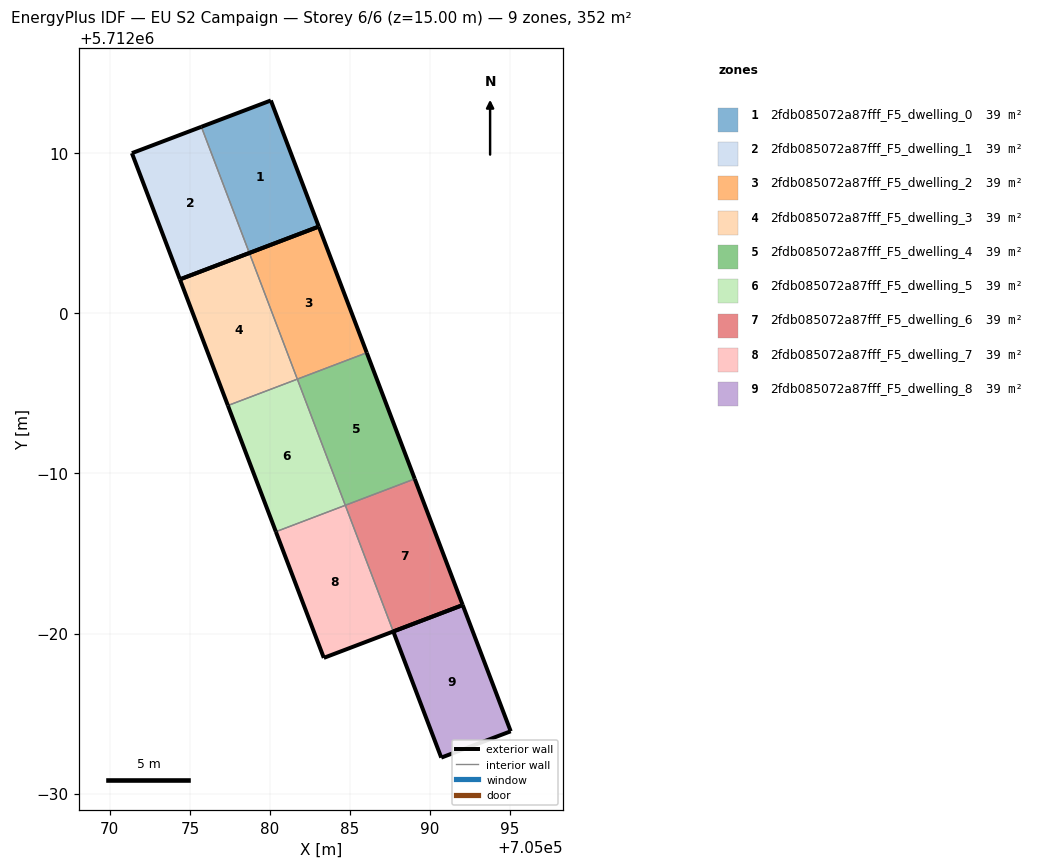
=== STOREY PLAN SPEC (per zone: floor XY polygon, exterior-wall plan segments, windows/doors) ===
zone 1: 2fdb085072a87fff_F5_dwelling_0  (39.1 m²)
  floor: (705083.05, 5712005.41) (705080.05, 5712013.29) (705075.71, 5712011.64) (705078.71, 5712003.76)
  exterior wall: (705075.71, 5712011.64) – (705080.05, 5712013.29)  [4.6 m]
  exterior wall: (705080.05, 5712013.29) – (705083.05, 5712005.41)  [8.4 m]
  exterior wall: (705083.05, 5712005.41) – (705078.71, 5712003.76)  [4.6 m]
  interior walls: 1
zone 2: 2fdb085072a87fff_F5_dwelling_1  (39.1 m²)
  floor: (705078.71, 5712003.76) (705075.71, 5712011.64) (705071.38, 5712010.00) (705074.38, 5712002.12)
  exterior wall: (705078.71, 5712003.76) – (705074.38, 5712002.12)  [4.6 m]
  exterior wall: (705074.38, 5712002.12) – (705071.38, 5712010.00)  [8.4 m]
  exterior wall: (705071.38, 5712010.00) – (705075.71, 5712011.64)  [4.6 m]
  interior walls: 1
zone 3: 2fdb085072a87fff_F5_dwelling_2  (39.1 m²)
  floor: (705086.05, 5711997.53) (705083.05, 5712005.41) (705078.71, 5712003.76) (705081.71, 5711995.88)
  exterior wall: (705083.05, 5712005.41) – (705086.05, 5711997.53)  [8.4 m]
  exterior wall: (705078.71, 5712003.76) – (705083.05, 5712005.41)  [4.6 m]
  interior walls: 2
zone 4: 2fdb085072a87fff_F5_dwelling_3  (39.1 m²)
  floor: (705081.71, 5711995.88) (705078.71, 5712003.76) (705074.38, 5712002.12) (705077.37, 5711994.24)
  exterior wall: (705077.37, 5711994.24) – (705074.38, 5712002.12)  [8.4 m]
  exterior wall: (705074.38, 5712002.12) – (705078.71, 5712003.76)  [4.6 m]
  interior walls: 2
zone 5: 2fdb085072a87fff_F5_dwelling_4  (39.1 m²)
  floor: (705089.04, 5711989.66) (705086.05, 5711997.53) (705081.71, 5711995.88) (705084.70, 5711988.01)
  exterior wall: (705086.05, 5711997.53) – (705089.04, 5711989.66)  [8.4 m]
  interior walls: 3
zone 6: 2fdb085072a87fff_F5_dwelling_5  (39.1 m²)
  floor: (705084.70, 5711988.01) (705081.71, 5711995.88) (705077.37, 5711994.24) (705080.37, 5711986.36)
  exterior wall: (705080.37, 5711986.36) – (705077.37, 5711994.24)  [8.4 m]
  interior walls: 3
zone 7: 2fdb085072a87fff_F5_dwelling_6  (39.1 m²)
  floor: (705092.04, 5711981.78) (705089.04, 5711989.66) (705084.70, 5711988.01) (705087.70, 5711980.13)
  exterior wall: (705089.04, 5711989.66) – (705092.04, 5711981.78)  [8.4 m]
  exterior wall: (705092.04, 5711981.78) – (705087.70, 5711980.13)  [4.6 m]
  interior walls: 2
zone 8: 2fdb085072a87fff_F5_dwelling_7  (39.1 m²)
  floor: (705087.70, 5711980.13) (705084.70, 5711988.01) (705080.37, 5711986.36) (705083.36, 5711978.48)
  exterior wall: (705087.70, 5711980.13) – (705083.36, 5711978.48)  [4.6 m]
  exterior wall: (705083.36, 5711978.48) – (705080.37, 5711986.36)  [8.4 m]
  interior walls: 2
zone 9: 2fdb085072a87fff_F5_dwelling_8  (39.1 m²)
  floor: (705095.03, 5711973.89) (705092.04, 5711981.78) (705087.70, 5711980.13) (705090.70, 5711972.25)
  exterior wall: (705092.04, 5711981.78) – (705095.03, 5711973.89)  [8.4 m]
  exterior wall: (705095.03, 5711973.89) – (705090.70, 5711972.25)  [4.6 m]
  exterior wall: (705090.70, 5711972.25) – (705087.70, 5711980.13)  [8.4 m]
  exterior wall: (705087.70, 5711980.13) – (705092.04, 5711981.78)  [4.6 m]

=== DERIVED (storey summary) ===
Building: EU S2 Campaign
Storey: 6 of 6  (floor level z = 15.00 m)
Storey gross floor area: 352.0 m²
Zones on this storey: 9
  - 2fdb085072a87fff_F5_dwelling_0: floor 39.1 m²; exterior wall 17.7 m (53.1 m²); WWR 0.0%
  - 2fdb085072a87fff_F5_dwelling_1: floor 39.1 m²; exterior wall 17.7 m (53.1 m²); WWR 0.0%
  - 2fdb085072a87fff_F5_dwelling_2: floor 39.1 m²; exterior wall 13.1 m (39.2 m²); WWR 0.0%
  - 2fdb085072a87fff_F5_dwelling_3: floor 39.1 m²; exterior wall 13.1 m (39.2 m²); WWR 0.0%
  - 2fdb085072a87fff_F5_dwelling_4: floor 39.1 m²; exterior wall 8.4 m (25.3 m²); WWR 0.0%
  - 2fdb085072a87fff_F5_dwelling_5: floor 39.1 m²; exterior wall 8.4 m (25.3 m²); WWR 0.0%
  - 2fdb085072a87fff_F5_dwelling_6: floor 39.1 m²; exterior wall 13.1 m (39.2 m²); WWR 0.0%
  - 2fdb085072a87fff_F5_dwelling_7: floor 39.1 m²; exterior wall 13.1 m (39.2 m²); WWR 0.0%
  - 2fdb085072a87fff_F5_dwelling_8: floor 39.1 m²; exterior wall 26.1 m (78.4 m²); WWR 0.0%
Zone adjacency (shared interzone walls):
  - 2fdb085072a87fff_F5_dwelling_0 ↔ 2fdb085072a87fff_F5_dwelling_1
  - 2fdb085072a87fff_F5_dwelling_2 ↔ 2fdb085072a87fff_F5_dwelling_3
  - 2fdb085072a87fff_F5_dwelling_2 ↔ 2fdb085072a87fff_F5_dwelling_4
  - 2fdb085072a87fff_F5_dwelling_3 ↔ 2fdb085072a87fff_F5_dwelling_5
  - 2fdb085072a87fff_F5_dwelling_4 ↔ 2fdb085072a87fff_F5_dwelling_5
  - 2fdb085072a87fff_F5_dwelling_4 ↔ 2fdb085072a87fff_F5_dwelling_6
  - 2fdb085072a87fff_F5_dwelling_5 ↔ 2fdb085072a87fff_F5_dwelling_7
  - 2fdb085072a87fff_F5_dwelling_6 ↔ 2fdb085072a87fff_F5_dwelling_7